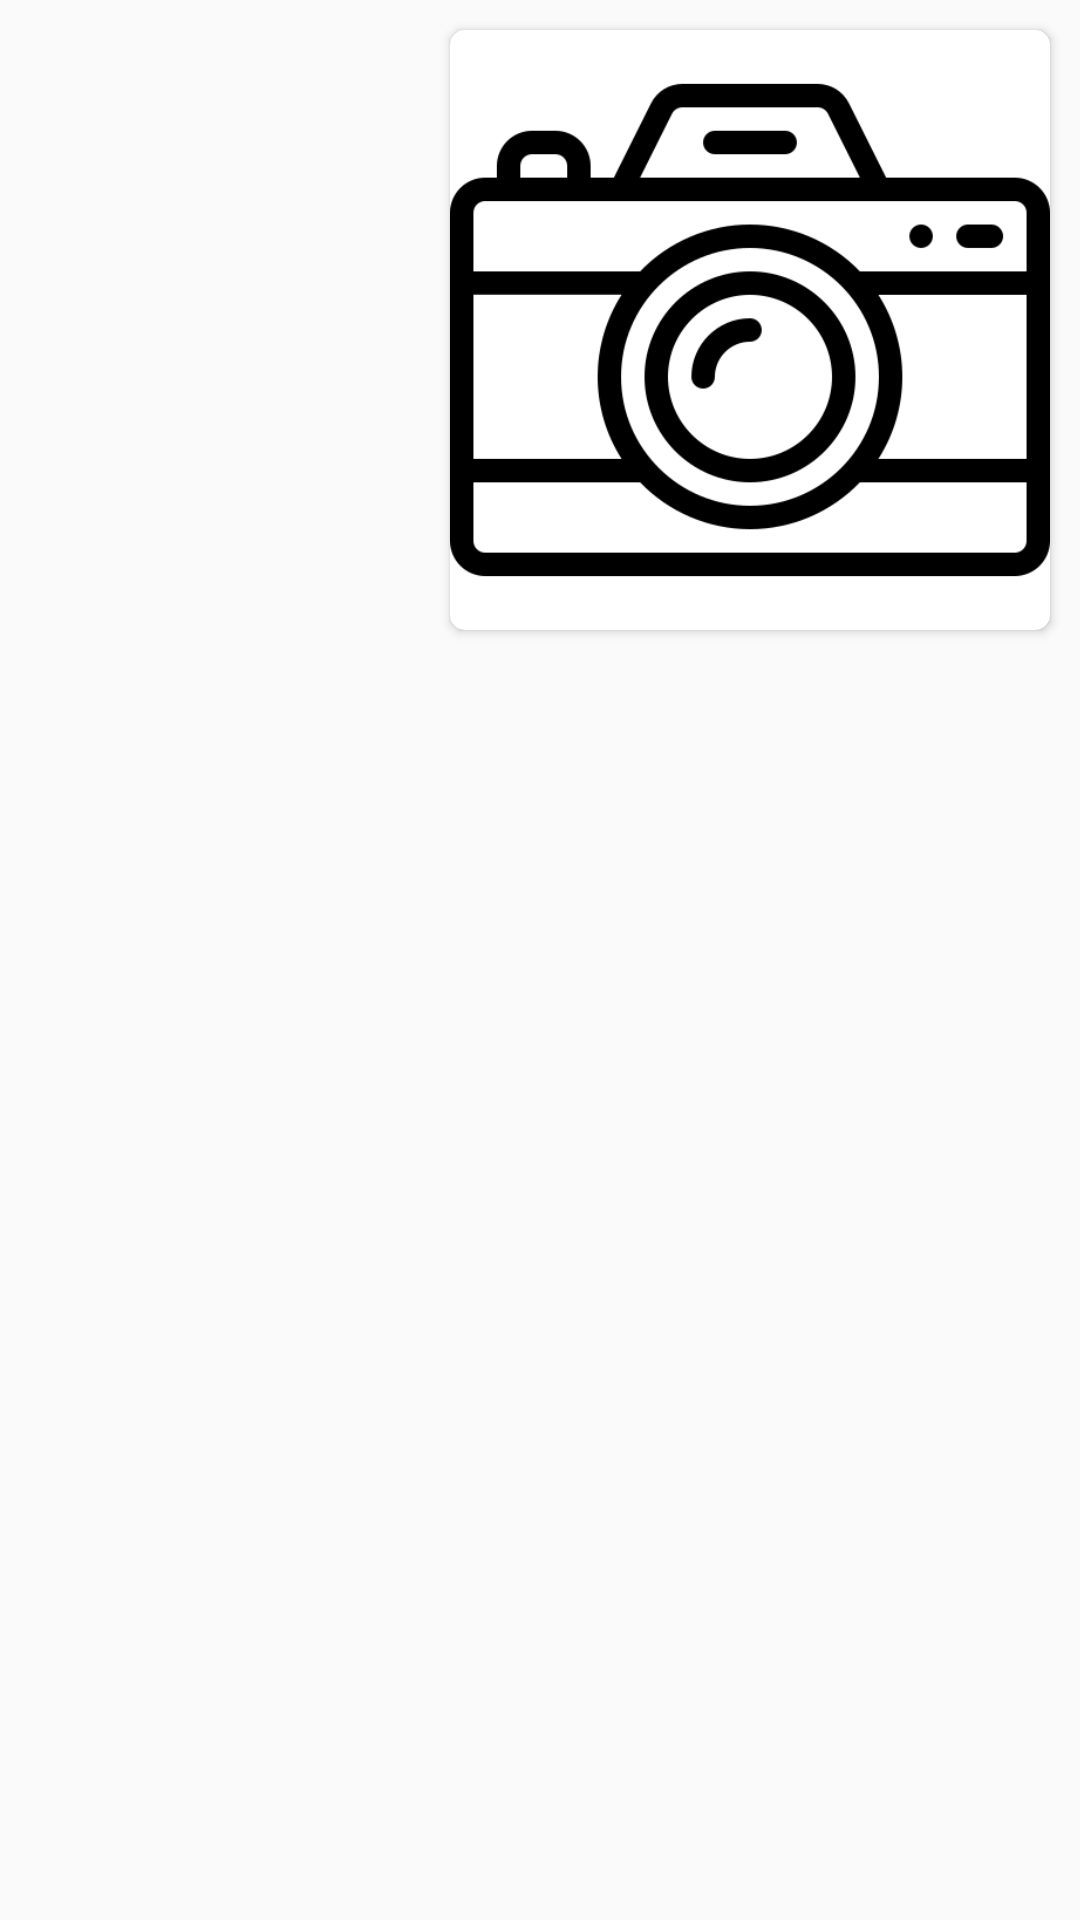

Here is an Android app screen rendered from its layout file. Give the layout XML and the strings, colors and styles it references.
<!-- AndroidManifest.xml: application theme AppTheme -->
<!-- res/layout/image_message_view_right.xml -->
<?xml version="1.0" encoding="utf-8"?>
<LinearLayout
    xmlns:android="http://schemas.android.com/apk/res/android"
    xmlns:app="http://schemas.android.com/apk/res-auto"
    android:layout_width="match_parent"
    android:gravity="end"
    android:orientation="vertical"
    android:layout_height="wrap_content">
    <android.support.v7.widget.CardView
        android:layout_width="200dp"
        android:layout_height="200dp"
        android:elevation="5dp"
        android:layout_margin="10dp"
        app:cardCornerRadius="5dp">
    <FrameLayout
        android:layout_width="200dp"
        android:layout_height="200dp">

        <ImageView
            android:id="@+id/iv_show_gallary_image"
            android:layout_width="200dp"
            android:layout_height="200dp"
            android:scaleType="fitXY"
            android:src="@drawable/camera"
           />
        <ImageView
            android:id="@+id/video_player_button"
            android:layout_width="40dp"
            android:layout_height="40dp"
            android:layout_gravity="center"
            android:visibility="gone"
            android:src="@drawable/video_player" />


    </FrameLayout>
    </android.support.v7.widget.CardView>
    <TextView
        android:layout_width="wrap_content"
        android:layout_height="wrap_content"
        android:id="@+id/time_stamp"
        android:textSize="15sp"
        android:layout_marginRight="10dp"
        android:background="@color/white"
        android:layout_gravity="end"
        android:layout_marginBottom="10dp"
        android:text=""/>

</LinearLayout>
<!-- resources referenced by this layout -->
<resources>
  <color name="white">#ffffff</color>
  <!-- drawable camera: png bitmap (drawable, 13081 bytes) -->
  <!-- drawable video_player: png bitmap (drawable, 863 bytes) -->
  <style name="AppTheme" parent="Theme.AppCompat.Light.NoActionBar">
          
          <item name="colorPrimary">@color/colorPrimary</item>
          <item name="colorPrimaryDark">@color/colorPrimaryDark</item>
          <item name="colorAccent">@color/colorAccent</item>
      </style>
  <color name="colorPrimary">#008577</color>
  <color name="colorPrimaryDark">#00574B</color>
  <color name="colorAccent">#D81B60</color>
</resources>
